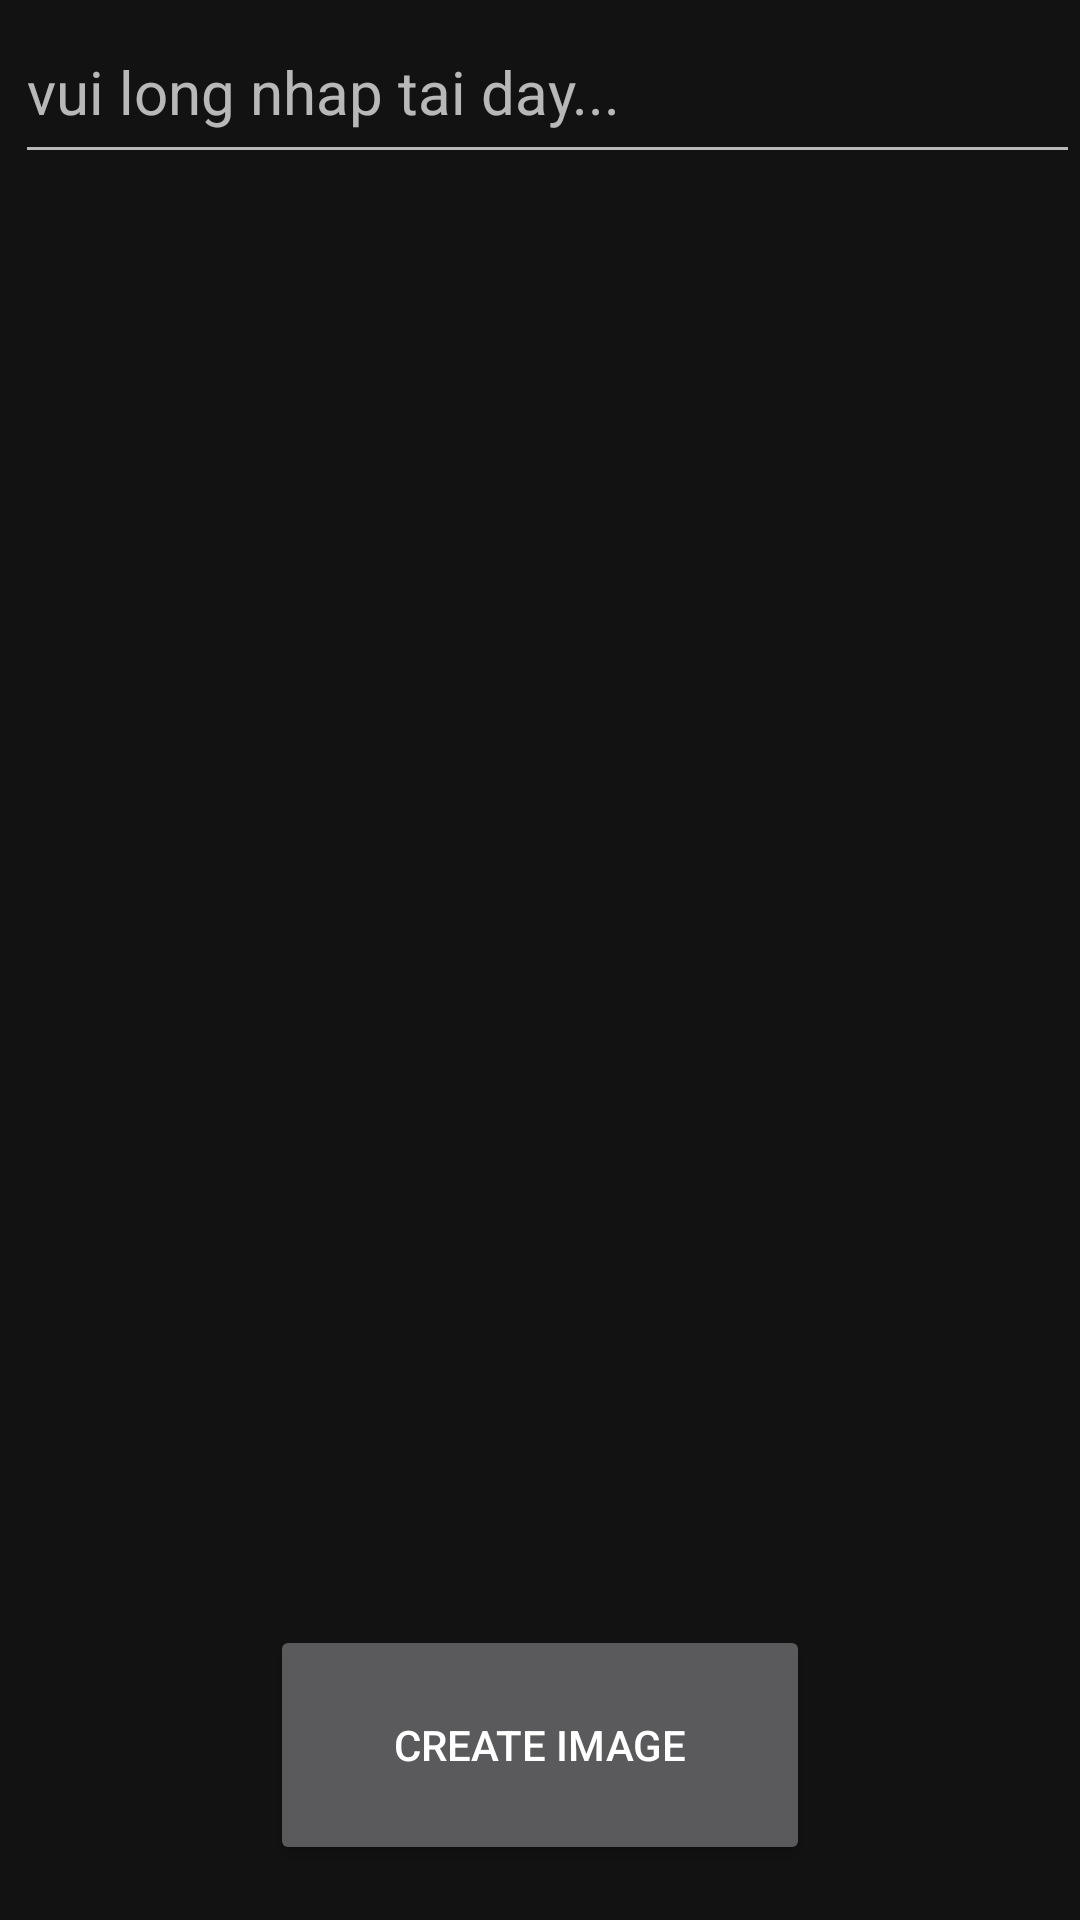

Reconstruct the res/layout file that produces this screen, plus the resources it refers to.
<!-- AndroidManifest.xml: application theme Theme.NewChatGPT -->
<!-- res/layout/activity_image.xml -->
<?xml version="1.0" encoding="utf-8"?>
<LinearLayout
    xmlns:android="http://schemas.android.com/apk/res/android"
    xmlns:app="http://schemas.android.com/apk/res-auto"
    xmlns:tools="http://schemas.android.com/tools"
    android:layout_width="match_parent"
    android:layout_height="match_parent"
    android:orientation="vertical"
    tools:context=".ImageActivity">
    <LinearLayout
        android:layout_width="match_parent"
        android:layout_height="0dp"
        android:layout_weight="1">
        <EditText
            android:id="@+id/edtTextToImage"
            android:layout_width="match_parent"
            android:layout_height="match_parent"
            android:hint="vui long nhap tai day..."
            android:textSize="20sp"
            android:layout_marginLeft="5dp"/>
    </LinearLayout>


    <LinearLayout
        android:layout_width="match_parent"
        android:layout_height="0dp"
        android:layout_weight="8">
        <ImageView
            android:id="@+id/imgResult"
            android:layout_width="match_parent"
            android:layout_height="match_parent"
            android:src="@drawable/baseline_image_24"
            android:scaleType="fitXY"/>
    </LinearLayout>

    <LinearLayout
        android:layout_width="match_parent"
        android:layout_height="0dp"
        android:layout_weight="2"
        android:orientation="horizontal"
        android:gravity="center"
        android:weightSum="10">
        <Button
            android:id="@+id/btnSendData"
            android:layout_width="0dp"
            android:layout_height="80dp"
            android:text="Create Image"
            android:layout_weight="5"/>

    </LinearLayout>

</LinearLayout>
<!-- resources referenced by this layout -->
<resources>
  <style name="Theme.NewChatGPT" parent="Theme.MaterialComponents.NoActionBar">
          
          <item name="colorPrimary">@color/purple_500</item>
          <item name="colorPrimaryVariant">@color/purple_700</item>
          <item name="colorOnPrimary">@color/white</item>
          
          <item name="colorSecondary">@color/teal_200</item>
          <item name="colorSecondaryVariant">@color/teal_700</item>
          <item name="colorOnSecondary">@color/black</item>
          
          <item name="android:statusBarColor" tools:targetApi="l">?attr/colorPrimaryVariant</item>
          
      </style>
  <color name="purple_500">#FF6200EE</color>
  <color name="purple_700">#FF3700B3</color>
  <color name="white">#FFFFFFFF</color>
  <color name="teal_200">#FF03DAC5</color>
  <color name="teal_700">#FF018786</color>
  <color name="black">#FF000000</color>
</resources>
